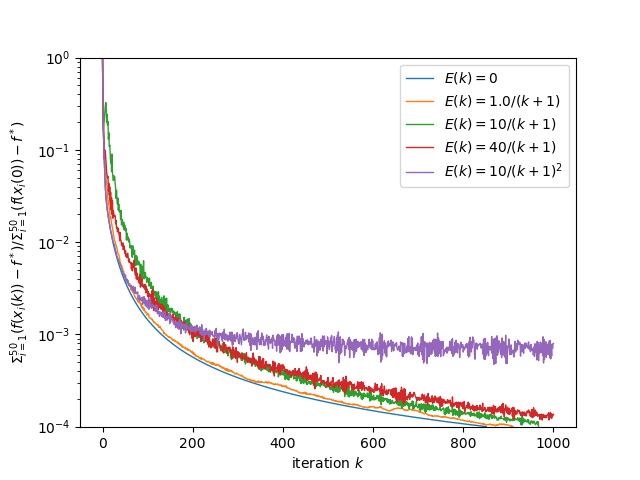

Data behind this chart, as committed beside it:
, 0, 1, 2, 3, 4
0, 1.0, 1.0, 1.0, 1.0, 1.0
1, 0.2597, 0.2742, 0.2562, 0.2425, 0.2773
2, 0.1404, 0.22, 0.1675, 0.1712, 0.145
3, 0.119, 0.1306, 0.1882, 0.1356, 0.1171
4, 0.07242, 0.07996, 0.2168, 0.07989, 0.07374
5, 0.05797, 0.07632, 0.2524, 0.09024, 0.05401
6, 0.04049, 0.06439, 0.2925, 0.09934, 0.04019
7, 0.03455, 0.06222, 0.3264, 0.08205, 0.03364
8, 0.02926, 0.04822, 0.3101, 0.06734, 0.02884
9, 0.02629, 0.04369, 0.1994, 0.05812, 0.02578
10, 0.02374, 0.03913, 0.2419, 0.05365, 0.02313
11, 0.02171, 0.03345, 0.1858, 0.0499, 0.02145
12, 0.01997, 0.02836, 0.2028, 0.05155, 0.02017
13, 0.01846, 0.02574, 0.1303, 0.03592, 0.01869
14, 0.01714, 0.02773, 0.1533, 0.04325, 0.01712
15, 0.01597, 0.02247, 0.1086, 0.03242, 0.01632
16, 0.01493, 0.02067, 0.1131, 0.03969, 0.0154
17, 0.014, 0.01796, 0.09248, 0.02797, 0.01431
18, 0.01317, 0.0189, 0.07226, 0.03455, 0.01327
19, 0.01241, 0.01727, 0.08202, 0.0222, 0.01284
20, 0.01172, 0.01593, 0.05814, 0.03019, 0.0122
21, 0.0111, 0.01514, 0.08997, 0.01994, 0.0116
22, 0.01052, 0.0141, 0.05636, 0.02789, 0.01094
23, 0.009997, 0.01343, 0.05116, 0.01815, 0.01023
24, 0.009511, 0.01198, 0.04641, 0.02201, 0.009788
25, 0.009063, 0.01164, 0.05246, 0.0201, 0.009626
26, 0.008648, 0.01064, 0.04976, 0.01958, 0.00954
27, 0.008263, 0.0102, 0.0508, 0.01917, 0.008938
28, 0.007905, 0.01011, 0.04314, 0.01924, 0.008492
29, 0.007571, 0.009654, 0.03832, 0.0158, 0.00805
30, 0.007259, 0.009214, 0.02977, 0.01718, 0.00791
31, 0.006968, 0.009037, 0.03638, 0.01427, 0.007285
32, 0.006695, 0.008476, 0.02903, 0.01446, 0.007072
33, 0.006439, 0.00813, 0.02581, 0.0129, 0.006816
34, 0.006199, 0.007579, 0.02999, 0.0133, 0.00661
35, 0.005972, 0.007375, 0.02221, 0.01414, 0.006468
36, 0.005759, 0.007319, 0.02578, 0.01251, 0.006179
37, 0.005558, 0.007001, 0.02137, 0.01185, 0.0061
38, 0.005368, 0.006655, 0.0213, 0.01034, 0.00586
39, 0.005188, 0.005939, 0.02208, 0.0127, 0.005701
40, 0.005018, 0.005929, 0.01757, 0.01063, 0.005587
41, 0.004856, 0.005698, 0.02199, 0.01037, 0.005436
42, 0.004703, 0.005609, 0.01536, 0.009294, 0.005135
43, 0.004558, 0.005441, 0.01635, 0.009676, 0.005126
44, 0.004419, 0.005204, 0.01747, 0.009022, 0.004875
45, 0.004288, 0.004995, 0.01627, 0.009803, 0.004732
46, 0.004162, 0.004873, 0.01449, 0.008249, 0.004525
47, 0.004043, 0.004786, 0.01636, 0.009161, 0.004558
48, 0.003929, 0.004524, 0.01353, 0.008947, 0.004211
49, 0.003821, 0.004221, 0.01531, 0.008324, 0.004399
50, 0.003718, 0.004282, 0.0147, 0.0075, 0.004134
51, 0.003619, 0.004069, 0.01328, 0.008063, 0.00439
52, 0.003525, 0.004044, 0.01402, 0.006985, 0.003835
53, 0.003435, 0.003979, 0.01052, 0.00725, 0.003908
54, 0.003348, 0.003828, 0.01255, 0.006805, 0.003669
55, 0.003265, 0.003896, 0.01056, 0.007534, 0.003934
56, 0.003186, 0.003552, 0.01141, 0.007534, 0.003746
57, 0.00311, 0.003807, 0.01133, 0.006839, 0.003564
58, 0.003037, 0.003389, 0.01001, 0.006083, 0.003405
59, 0.002967, 0.003479, 0.0108, 0.00657, 0.003437
... 941 more rows
